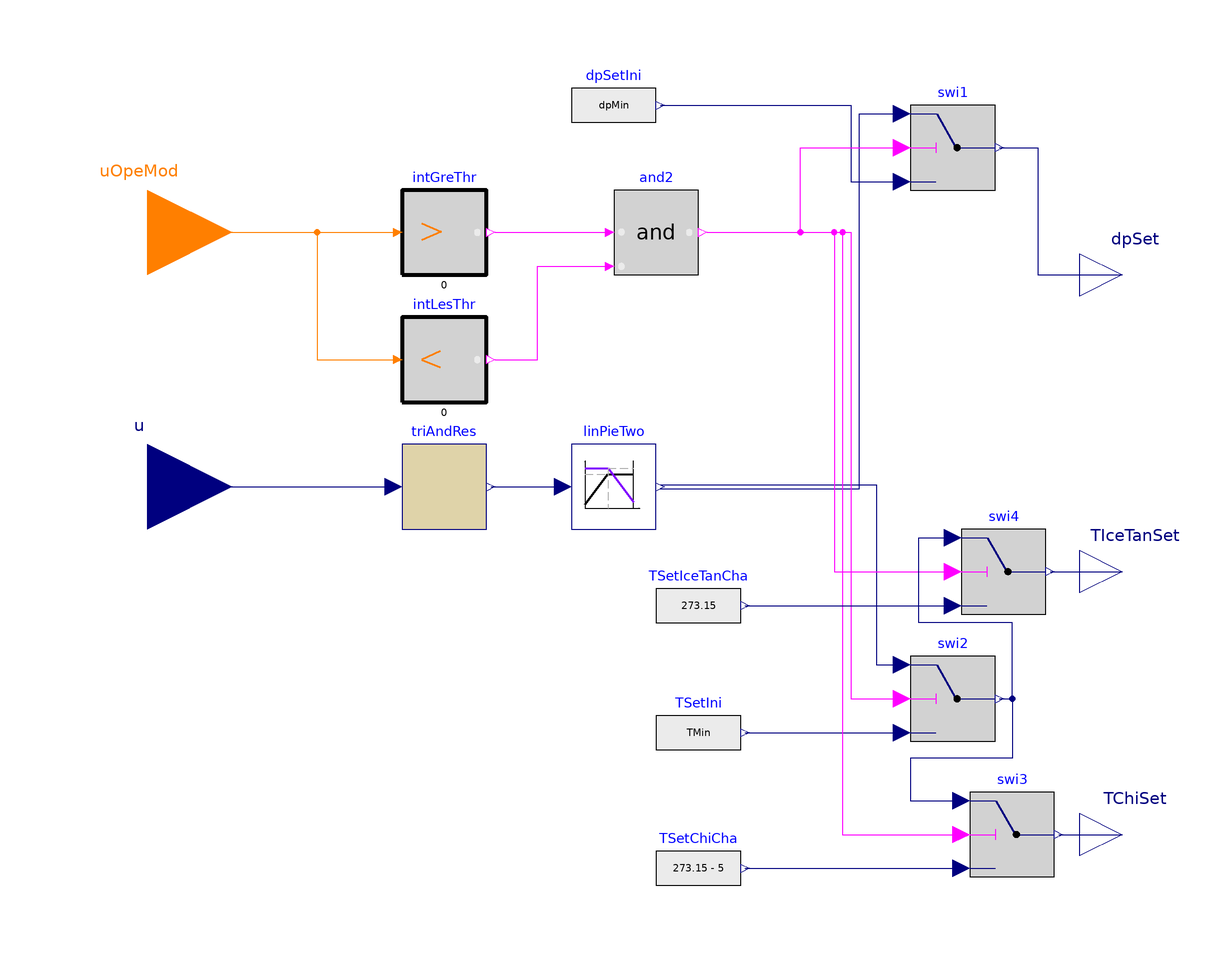

Above is the diagram view of the following Modelica model: its components placed by their Placement annotations and its connect equations drawn as lines.

model TemperatureDifferentialPressureReset
  "CHWST and CHW DP reset control for chillers"
  extends Modelica.Blocks.Icons.Block;
  parameter Modelica.SIunits.Time samplePeriod=120 "Sample period of component";
  parameter Real uTri=0 "Value to triggering the request for actuator";
  parameter Real yEqu0=0 "y setpoint when equipment starts";
  parameter Real yDec=-0.03 "y decrement (must be negative)";
  parameter Real yInc=0.03 "y increment (must be positive)";
  parameter Real x1=0.5 "First interval [x0, x1] and second interval (x1, x2]"
  annotation(Dialog(tab="Pressure and temperature reset points"));
  parameter Modelica.SIunits.Pressure dpMin = 100000 "dpmin"
  annotation(Dialog(tab="Pressure and temperature reset points"));
  parameter Modelica.SIunits.Pressure dpMax =  106000 "dpmax"
  annotation(Dialog(tab="Pressure and temperature reset points"));
  parameter Modelica.SIunits.ThermodynamicTemperature TMin=273.15+5.56 "Tchi,min"
  annotation(Dialog(tab="Pressure and temperature reset points"));
  parameter Modelica.SIunits.ThermodynamicTemperature TMax = 273.15+22 "Tchi,max"
  annotation(Dialog(tab="Pressure and temperature reset points"));
  parameter Modelica.SIunits.Time startTime=0 "First sample time instant";

  Modelica.Blocks.Interfaces.RealInput u
    "Input signall, such as dT, or valve position"
    annotation (Placement(transformation(extent={{-140,-20},{-100,20}})));
  LinearPiecewiseTwo                                               linPieTwo(
    x0=0,
    x1=x1,
    x2=1,
    y10=dpMin,
    y11=dpMax,
    y20=TMax,
    y21=TMin) "Calculation of two piecewise linear functions"
    annotation (Placement(transformation(extent={{-20,-10},{0,10}})));

  Modelica.Blocks.Interfaces.RealOutput dpSet(
    final quantity="Pressure",
    final unit = "Pa") "DP setpoint"
    annotation (Placement(transformation(extent={{100,40},{120,60}}),
        iconTransformation(extent={{100,40},{120,60}})));
  Modelica.Blocks.Interfaces.RealOutput TChiSet(final quantity=
        "ThermodynamicTemperature", final unit="K") "CHWST" annotation (
      Placement(transformation(extent={{100,-92},{120,-72}}),
        iconTransformation(extent={{100,-92},{120,-72}})));
  TrimAndRespond                                               triAndRes(
    samplePeriod=samplePeriod,
    startTime=startTime,
    uTri=uTri,
    yEqu0=yEqu0,
    yDec=yDec,
    yInc=yInc)
    annotation (Placement(transformation(extent={{-60,-10},{-40,10}})));

  Modelica.Blocks.Logical.Switch swi1 "Switch"
    annotation (Placement(transformation(extent={{60,70},{80,90}})));
  Modelica.Blocks.Sources.RealExpression dpSetIni(y=dpMin)
    "Initial dp setpoint"
    annotation (Placement(transformation(extent={{-20,80},{0,100}})));
  Modelica.Blocks.Sources.RealExpression TSetIni(y=TMin)
  "Initial temperature setpoint"
    annotation (Placement(transformation(extent={{0,-68},{20,-48}})));
  Modelica.Blocks.Logical.Switch swi2 "Switch"
    annotation (Placement(transformation(extent={{60,-60},{80,-40}})));
  Modelica.Blocks.Interfaces.IntegerInput uOpeMod
    "Cooling mode in WSEControls.Type.OperationaModes" annotation (Placement(
        transformation(extent={{-140,40},{-100,80}}),  iconTransformation(
          extent={{-140,40},{-100,80}})));
  Buildings.Controls.OBC.CDL.Integers.GreaterThreshold intGreThr(threshold=
     0)
    annotation (Placement(transformation(extent={{-60,50},{-40,70}})));
  Buildings.Controls.OBC.CDL.Logical.And and2
    annotation (Placement(transformation(extent={{-10,50},{10,70}})));
  Buildings.Controls.OBC.CDL.Integers.LessThreshold intLesThr(threshold=
     5)
    annotation (Placement(transformation(extent={{-60,20},{-40,40}})));
  Modelica.Blocks.Logical.Switch swi3 "Switch"
    annotation (Placement(transformation(extent={{74,-92},{94,-72}})));
  Modelica.Blocks.Sources.RealExpression TSetChiCha(y=273.15 - 5)
    "Charging temperature setpoint for chillers"
    annotation (Placement(transformation(extent={{0,-100},{20,-80}})));
  Modelica.Blocks.Interfaces.RealOutput TIceTanSet(final quantity=
        "ThermodynamicTemperature", final unit="K")
    "ice tank outlet temp setpoint" annotation (Placement(transformation(extent={{100,-30},
            {120,-10}}),          iconTransformation(extent={{100,-60},{120,-40}})));
  Modelica.Blocks.Logical.Switch swi4 "Switch"
    annotation (Placement(transformation(extent={{72,-30},{92,-10}})));
  Modelica.Blocks.Sources.RealExpression TSetIceTanCha(y=273.15)
    "Charging temperature setpoint for tank"
    annotation (Placement(transformation(extent={{0,-38},{20,-18}})));
equation

  connect(uOpeMod, intGreThr.u)
    annotation (Line(points={{-120,60},{-62,60}}, color={255,127,0}));
  connect(linPieTwo.y[1], swi1.u1) annotation (Line(points={{1,-0.5},{48,-0.5},
          {48,88},{58,88}}, color={0,0,127}));
  connect(dpSetIni.y, swi1.u3) annotation (Line(points={{1,90},{46,90},{46,72},
          {58,72}}, color={0,0,127}));
  connect(linPieTwo.y[2], swi2.u1) annotation (Line(points={{1,0.5},{52,0.5},{
          52,-42},{58,-42}}, color={0,0,127}));
  connect(TSetIni.y, swi2.u3)
    annotation (Line(points={{21,-58},{58,-58}},color={0,0,127}));
  connect(swi1.y, dpSet) annotation (Line(points={{81,80},{90,80},{90,50},{110,
          50}}, color={0,0,127}));
  connect(uOpeMod, intLesThr.u) annotation (Line(points={{-120,60},{-80,60},{
          -80,30},{-62,30}}, color={255,127,0}));
  connect(intGreThr.y, and2.u1)
    annotation (Line(points={{-38,60},{-12,60}}, color={255,0,255}));
  connect(intLesThr.y, and2.u2) annotation (Line(points={{-38,30},{-28,30},{-28,
          52},{-12,52}}, color={255,0,255}));
  connect(and2.y, swi1.u2) annotation (Line(points={{12,60},{34,60},{34,80},{58,
          80}}, color={255,0,255}));
  connect(and2.y, swi2.u2) annotation (Line(points={{12,60},{46,60},{46,
        -50},{58,-50}},
                    color={255,0,255}));
connect(and2.y, swi3.u2) annotation (Line(points={{12,60},{44,60},{44,
        -82},{72,-82}}, color={255,0,255}));
  connect(TSetChiCha.y, swi3.u3)
    annotation (Line(points={{21,-90},{72,-90}}, color={0,0,127}));
connect(swi2.y, swi3.u1) annotation (Line(points={{81,-50},{84,-50},{84,-64},{
          60,-64},{60,-74},{72,-74}},     color={0,0,127}));
  connect(swi3.y, TChiSet) annotation (Line(points={{95,-82},{110,-82}},
                      color={0,0,127}));
  connect(u, triAndRes.u)
    annotation (Line(points={{-120,0},{-62,0}}, color={0,0,127}));
  connect(swi4.y,TIceTanSet)  annotation (Line(points={{93,-20},{110,-20}},
                    color={0,0,127}));
  connect(and2.y, swi4.u2) annotation (Line(points={{12,60},{42,60},{42,-20},{
          70,-20}}, color={255,0,255}));
  connect(TSetIceTanCha.y, swi4.u3)
    annotation (Line(points={{21,-28},{70,-28}}, color={0,0,127}));
  connect(triAndRes.y, linPieTwo.u)
    annotation (Line(points={{-39,0},{-22,0}}, color={0,0,127}));
  connect(swi2.y, swi4.u1) annotation (Line(points={{81,-50},{84,-50},{84,-32},
          {62,-32},{62,-12},{70,-12}}, color={0,0,127}));
  annotation (defaultComponentName="temDifPreRes",
    Documentation(info="<html>
<p>This model describes a chilled water supply temperature setpoint and differential pressure setpoint reset control. In this logic, it is to first increase the different pressure, <i>&Delta;p</i>, of the chilled water loop to increase the mass flow rate. If <i>&Delta;p</i> reaches the maximum value and further cooling is still needed, the chiller remperature setpoint, <i>T<sub>chi,set</i></sub>, is reduced. If there is too much cooling, the <i>T<sub>chi,set</i></sub> and <i>&Delta;p</i> will be changed in the reverse direction. </p>
<p>The model implements a discrete time trim and respond logic as follows: </p>
<ul>
<li>A cooling request is triggered if the input signal, <i>y</i>, is larger than 0. <i>y</i> is the difference between the actual and set temperature of the suppuly air to the data center room.</li>
<li>The request is sampled every 2 minutes. If there is a cooling request, the control signal <i>u</i> is increased by <i>0.03</i>, where <i>0 &le; u &le; 1</i>. If there is no cooling request, <i>u</i> is decreased by <i>0.03</i>. </li>
</ul>
<p>The control signal <i>u</i> is converted to setpoints for <i>&Delta;p</i> and <i>T<sub>chi,set</i></sub> as follows: </p>
<ul>
<li>If <i>u &isin; [0, x]</i> then <i>&Delta;p = &Delta;p<sub>min</sub> + u &nbsp;(&Delta;p<sub>max</sub>-&Delta;p<sub>min</sub>)/x</i> and <i>T = T<sub>max</i></sub></li>
<li>If <i>u &isin; (x, 1]</i> then <i>&Delta;p = &Delta;p<sub>max</i></sub> and <i>T = T<sub>max</sub> - (u-x)&nbsp;(T<sub>max</sub>-T<sub>min</sub>)/(1-x) </i></li>
</ul>
<p>where <i>&Delta;p<sub>min</i></sub> and <i>&Delta;p<sub>max</i></sub> are minimum and maximum values for <i>&Delta;p</i>, and <i>T<sub>min</i></sub> and <i>T<sub>max</i></sub> are the minimum and maximum values for <i>T<sub>chi,set</i></sub>. </p>
<p>Note that we deactivate the trim and response when the chillers are off.</p>

<h4>Reference</h4>
<p>Stein, J. (2009). Waterside Economizing in Data Centers: Design and Control Considerations. ASHRAE Transactions, 115(2), 192-200.</p>
<p>Taylor, S.T. (2007). Increasing Efficiency with VAV System Static Pressure Setpoint Reset. ASHRAE Journal, June, 24-32. </p>
</html>", revisions="<html>
<ul>
<li><i>December 19, 2018</i> by Yangyang Fu:<br/>
        Deactivate reset when chillers are off.
</li>
<li><i>June 23, 2018</i> by Xing Lu:<br/>
        First implementation.
</li>
</ul>
</html>"));
end TemperatureDifferentialPressureReset;